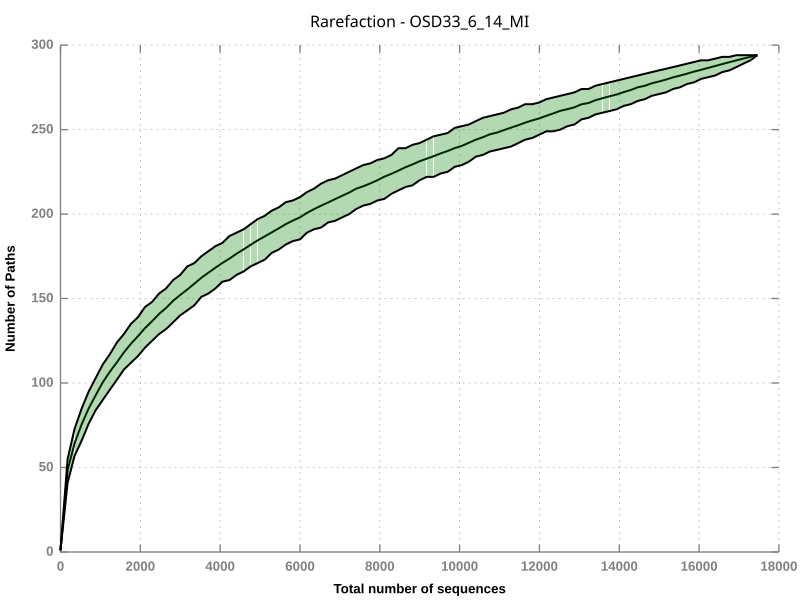

Data behind this chart, as committed beside it:
1	1	1	1	1
2	177	48.51	41	55
3	354	64.37	57	73
4	530	75.62	66	85
5	706	84.96	76	95
6	883	92.81	84	103
7	1059	100.5	90	111
8	1236	106.7	96	117
9	1412	112.3	102	124
10	1588	118.1	108	129
11	1765	123.2	112	135
12	1941	127.8	116	139
13	2117	132.5	121	145
14	2294	136.6	125	148
15	2470	140.9	129	153
16	2647	144.4	132	156
17	2823	148.7	136	161
18	2999	152.1	140	164
19	3176	155.4	143	169
20	3352	158.8	146	171
21	3528	162.3	151	175
22	3705	165.3	153	178
23	3881	168.3	156	181
24	4058	171.1	160	183
25	4234	173.7	161	187
26	4410	176.6	164	189
27	4587	179.1	166	191
28	4763	181.8	169	194
29	4939	184.4	171	197
30	5116	186.8	173	199
31	5292	189.2	177	202
32	5469	191.5	179	204
33	5645	194.1	182	207
34	5821	196.2	184	208
35	5998	198	185	210
36	6174	200.7	189	213
37	6350	202.9	191	215
38	6527	205	192	218
39	6703	206.8	195	220
40	6880	208.8	196	221
41	7056	210.8	198	223
42	7232	212.7	200	225
43	7409	215	203	227
44	7585	216.4	205	229
45	7761	218.2	206	230
46	7938	220	208	232
47	8114	222.1	209	233
48	8291	223.8	212	235
49	8467	225.7	214	239
50	8643	227.7	216	239
51	8820	229.4	217	241
52	8996	231.3	220	242
53	9172	232.7	222	244
54	9349	234.2	222	246
55	9525	235.9	224	247
56	9702	237.3	225	248
57	9878	239	228	251
58	10054	240.4	229	252
59	10231	242.2	231	253
60	10407	244	234	255
61	10583	245.5	235	257
... 39 more rows
